Labelled photos from "flower_images", an image-classification folder in bo0619/pytorch_examples. The possible labels are: lilly, lotus, orchid, sunflower, tulip.

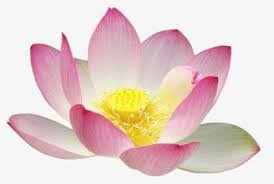
Label: lotus

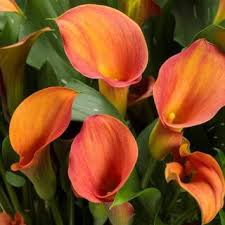
Label: lilly

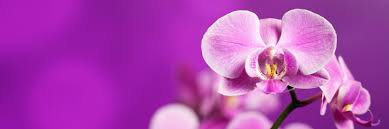
Label: orchid

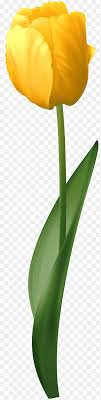
Label: tulip

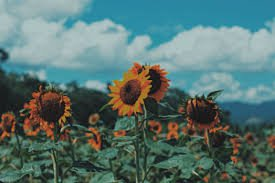
Label: sunflower

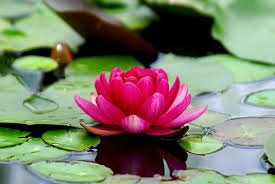
Label: lotus
